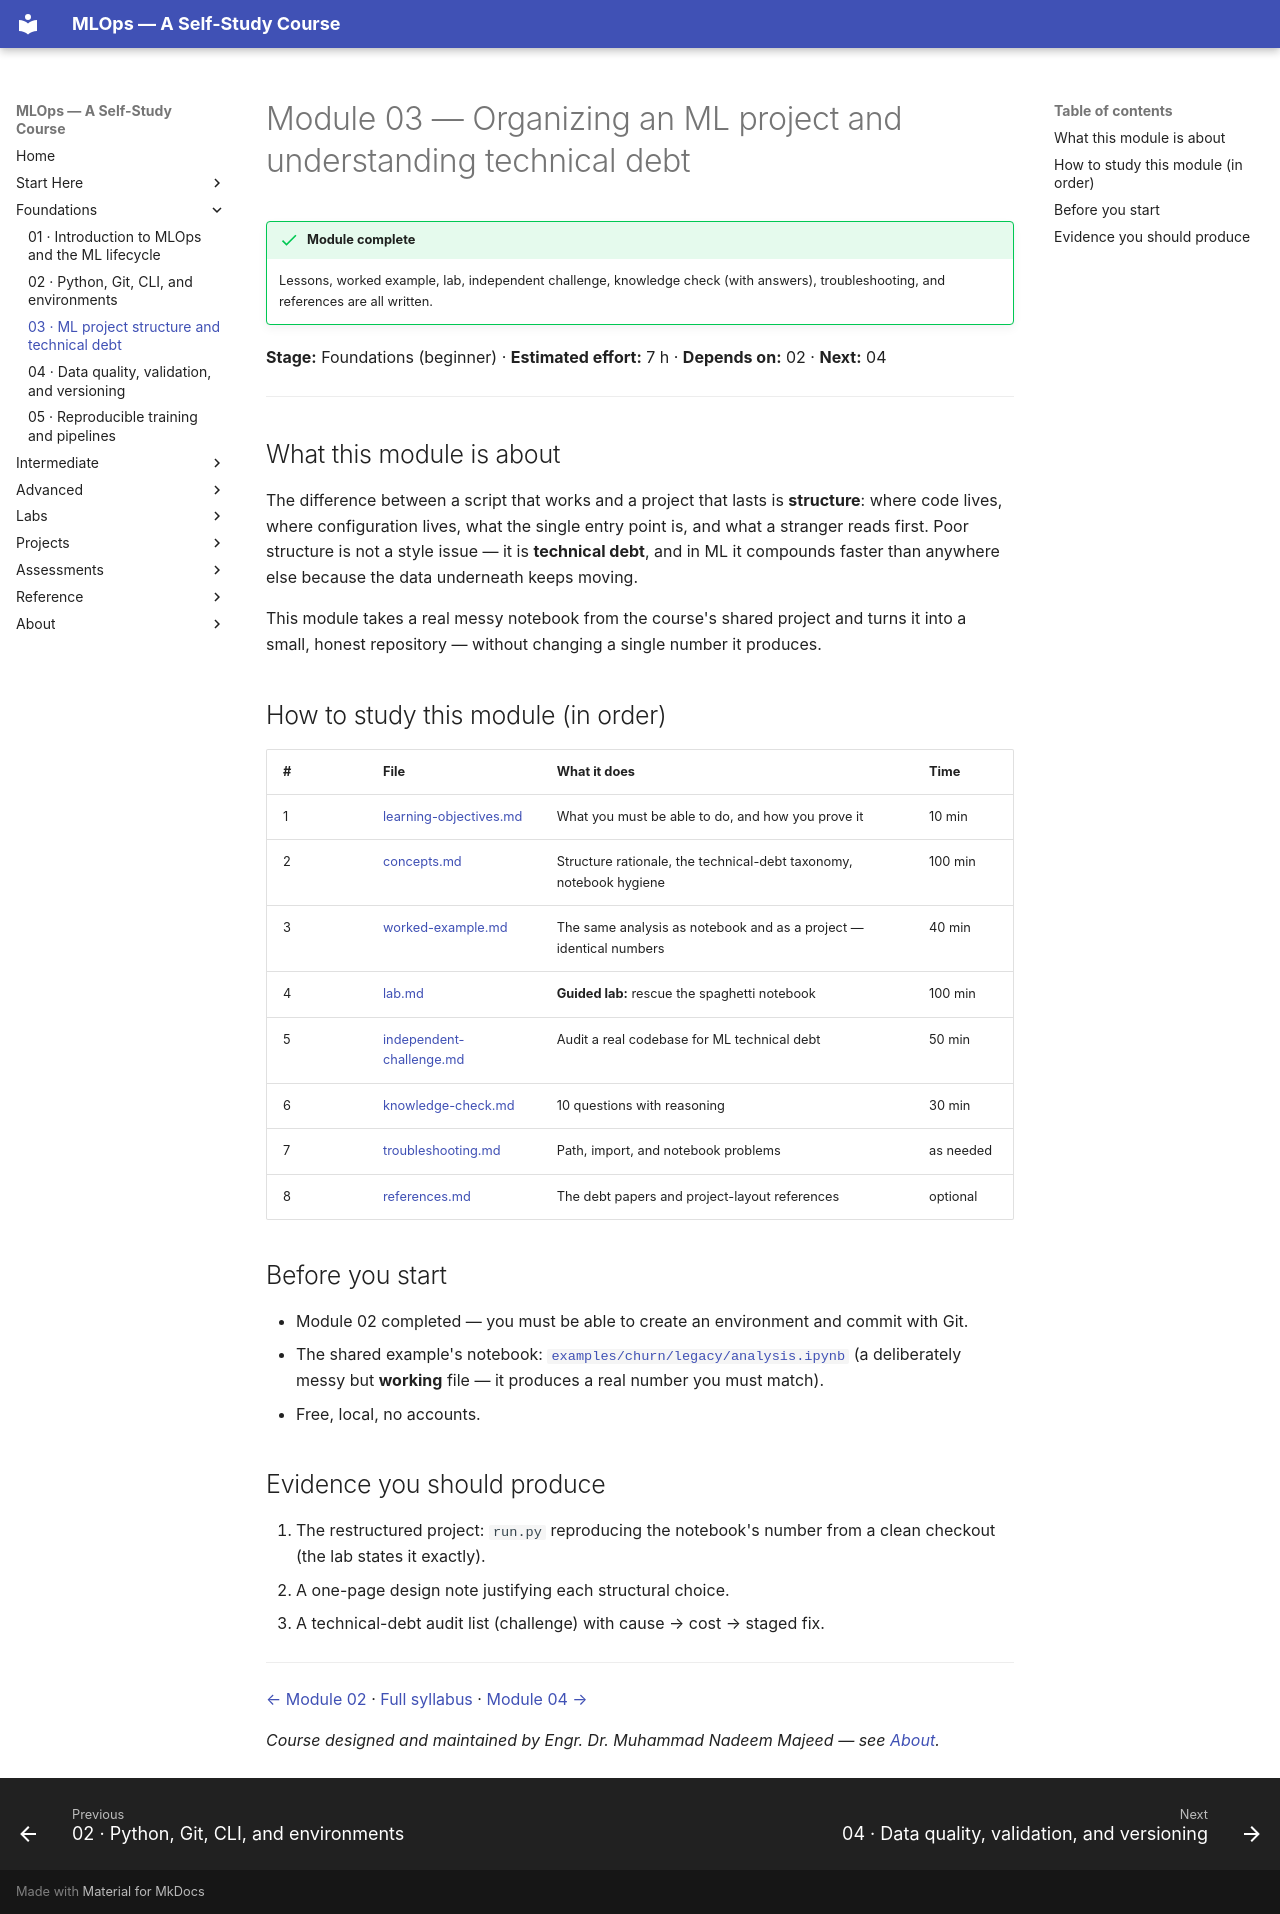

repository: nadeem-majeedch/MLOps2026 · page: modules/03-ml-project-technical-debt/index.html · generator: mkdocs

# Module 03 — Organizing an ML project and understanding technical debt

!!! success "Module complete"
    Lessons, worked example, lab, independent challenge, knowledge check (with
    answers), troubleshooting, and references are all written.

**Stage:** Foundations (beginner) · **Estimated effort:** 7 h · **Depends on:** 02 · **Next:** 04

---

## What this module is about

The difference between a script that works and a project that lasts is
**structure**: where code lives, where configuration lives, what the single
entry point is, and what a stranger reads first. Poor structure is not a style
issue — it is **technical debt**, and in ML it compounds faster than anywhere
else because the data underneath keeps moving.

This module takes a real messy notebook from the course's shared project and
turns it into a small, honest repository — without changing a single number it
produces.

## How to study this module (in order)

| # | File | What it does | Time |
|---|---|---|---|
| 1 | [learning-objectives.md](learning-objectives.md) | What you must be able to do, and how you prove it | 10 min |
| 2 | [concepts.md](concepts.md) | Structure rationale, the technical-debt taxonomy, notebook hygiene | 100 min |
| 3 | [worked-example.md](worked-example.md) | The same analysis as notebook and as a project — identical numbers | 40 min |
| 4 | [lab.md](lab.md) | **Guided lab:** rescue the spaghetti notebook | 100 min |
| 5 | [independent-challenge.md](independent-challenge.md) | Audit a real codebase for ML technical debt | 50 min |
| 6 | [knowledge-check.md](knowledge-check.md) | 10 questions with reasoning | 30 min |
| 7 | [troubleshooting.md](troubleshooting.md) | Path, import, and notebook problems | as needed |
| 8 | [references.md](references.md) | The debt papers and project-layout references | optional |

## Before you start

- Module 02 completed — you must be able to create an environment and commit with Git.
- The shared example's notebook: [`examples/churn/legacy/analysis.ipynb`](https://github.com/nadeem-majeedch/MLOps/tree/main/examples/churn/legacy)
  (a deliberately messy but **working** file — it produces a real number you must match).
- Free, local, no accounts.

## Evidence you should produce

1. The restructured project: `run.py` reproducing the notebook's number from a
   clean checkout (the lab states it exactly).
2. A one-page design note justifying each structural choice.
3. A technical-debt audit list (challenge) with cause → cost → staged fix.

---

[← Module 02](../02-python-git-cli-environments/index.md) · [Full syllabus](../../syllabus/detailed-syllabus.md#module-03-organizing-an-ml-project-and-understanding-technical-debt) · [Module 04 →](../04-data-quality-validation-versioning/index.md)

*Course designed and maintained by Engr. Dr. Muhammad Nadeem Majeed — see [About](../../about/index.md).*
